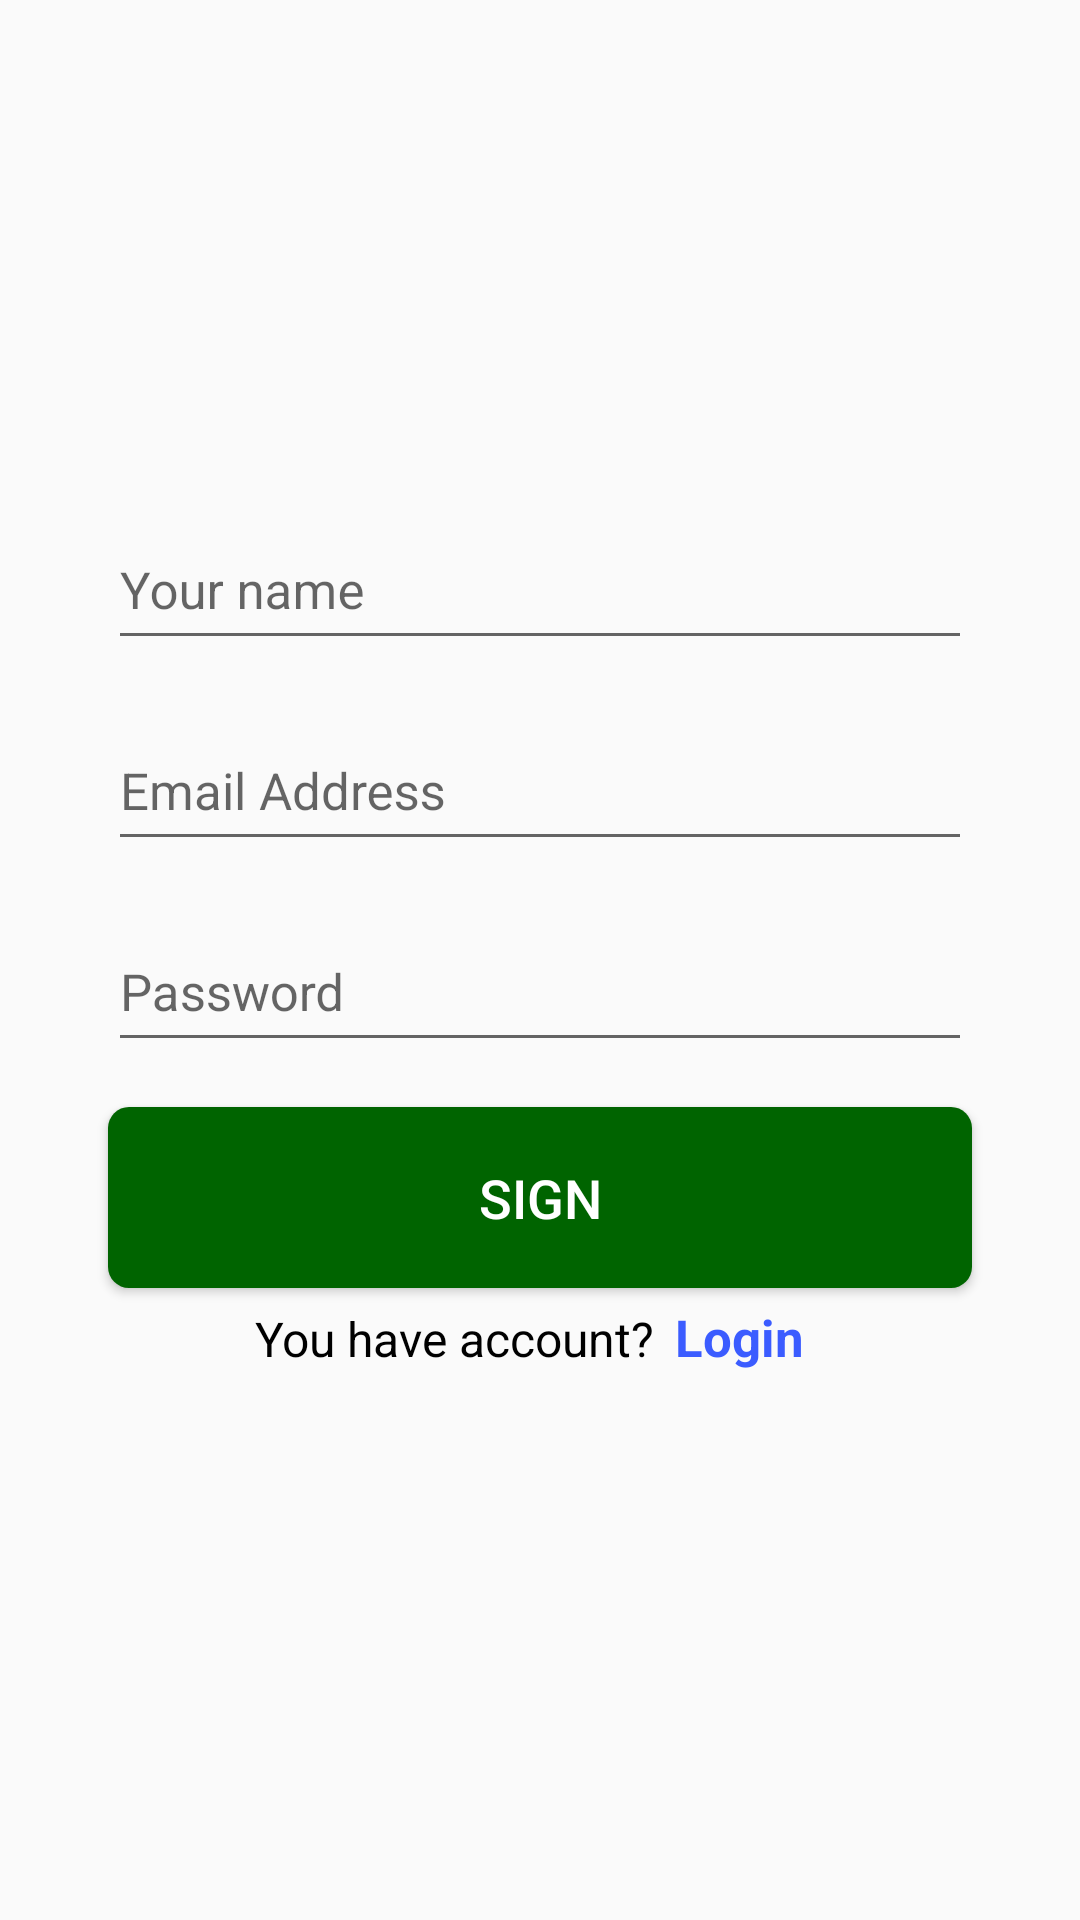

Here is an Android app screen rendered from its layout file. Give the layout XML and the strings, colors and styles it references.
<!-- AndroidManifest.xml: application theme AppTheme -->
<!-- res/layout/fragment_signup.xml -->
<?xml version="1.0" encoding="utf-8"?>
<androidx.constraintlayout.widget.ConstraintLayout xmlns:android="http://schemas.android.com/apk/res/android"
    xmlns:app="http://schemas.android.com/apk/res-auto"
    xmlns:tools="http://schemas.android.com/tools"
    android:layout_width="match_parent"
    android:layout_height="match_parent"
    tools:context=".Login.LoginActivity">


    <com.google.android.material.textfield.TextInputLayout
        android:id="@+id/textInputLayout"
        android:layout_width="0dp"
        android:layout_height="60dp"
        app:layout_constraintEnd_toStartOf="@+id/guideline3"
        app:layout_constraintStart_toStartOf="@+id/guideline2"
        app:layout_constraintTop_toTopOf="@+id/guideline1">

        <EditText
            android:id="@+id/edt_name"
            android:layout_width="match_parent"
            android:layout_height="match_parent"
            android:hint="Your name"
            android:inputType="text"
            android:textColor="@color/black"
            android:textSize="17dp" />
    </com.google.android.material.textfield.TextInputLayout>

    <com.google.android.material.textfield.TextInputLayout
        android:id="@+id/textInputLayout2"
        android:layout_width="0dp"
        android:layout_height="60dp"
        android:layout_marginTop="7dp"
        app:layout_constraintEnd_toStartOf="@+id/guideline3"
        app:layout_constraintStart_toStartOf="@+id/guideline2"
        app:layout_constraintTop_toBottomOf="@+id/textInputLayout">

        <EditText
           android:id="@+id/edt_email"
            android:layout_width="match_parent"
            android:layout_height="match_parent"
            android:hint="Email Address"
            android:inputType="text"
            android:textColor="@color/black"
            android:textSize="17dp" />
    </com.google.android.material.textfield.TextInputLayout>

    <com.google.android.material.textfield.TextInputLayout
        android:id="@+id/textInputLayout3"
        android:layout_width="0dp"
        android:layout_height="60dp"
        android:layout_marginTop="7dp"
        app:layout_constraintEnd_toStartOf="@+id/guideline3"
        app:layout_constraintStart_toStartOf="@+id/guideline2"
        app:layout_constraintTop_toBottomOf="@+id/textInputLayout2">

        <EditText
            android:id="@+id/edt_password"
            android:layout_width="match_parent"
            android:layout_height="match_parent"
            android:hint="Password"
            android:inputType="textPassword"
            android:textColor="@color/black"
            android:textSize="17dp" />
    </com.google.android.material.textfield.TextInputLayout>

    <Button
        android:id="@+id/btn_register"
        android:layout_width="0dp"
        android:layout_height="wrap_content"
        android:background="@drawable/btn_sign"
        android:padding="18dp"
        android:text="Sign"
        android:textColor="@color/white"
        android:textSize="18dp"
        android:layout_marginTop="15dp"
        app:layout_constraintEnd_toStartOf="@+id/guideline3"
        app:layout_constraintStart_toStartOf="@+id/guideline2"
        app:layout_constraintTop_toBottomOf="@+id/textInputLayout3" />

    <LinearLayout
        android:layout_width="wrap_content"
        android:layout_height="wrap_content"
        android:layout_margin="5dp"
        android:orientation="horizontal"
        app:layout_constraintEnd_toEndOf="parent"
        app:layout_constraintStart_toStartOf="parent"
        app:layout_constraintTop_toBottomOf="@+id/btn_register">


        <TextView
            android:id="@+id/txt_sign_only_text"
            android:layout_width="wrap_content"
            android:layout_height="wrap_content"
            android:textColor="@color/black"
            android:text="You have account?"
            android:textSize="16dp" />
        <TextView
            android:id="@+id/txt_login"
            android:layout_width="wrap_content"
            android:layout_height="wrap_content"
            android:layout_marginHorizontal="7dp"
            android:textColor="#3B5CFF"
            android:textSize="17dp"
            android:text="Login"
            android:textStyle="bold" />

    </LinearLayout>

    <androidx.constraintlayout.widget.Guideline
        android:id="@+id/guideline2"
        android:layout_width="wrap_content"
        android:layout_height="wrap_content"
        android:orientation="vertical"
        app:layout_constraintGuide_percent="0.1" />

    <androidx.constraintlayout.widget.Guideline
        android:id="@+id/guideline3"
        android:layout_width="wrap_content"
        android:layout_height="wrap_content"
        android:orientation="vertical"
        app:layout_constraintGuide_percent="0.9" />

    <androidx.constraintlayout.widget.Guideline
        android:id="@+id/guideline1"
        android:layout_width="wrap_content"
        android:layout_height="wrap_content"
        android:orientation="horizontal"
        app:layout_constraintGuide_percent="0.25" />


</androidx.constraintlayout.widget.ConstraintLayout>
<!-- resources referenced by this layout -->
<resources>
  <color name="black">#000000</color>
  <color name="white">#FFFFFF</color>
  <!-- drawable btn_sign (drawable) -->
  <?xml version="1.0" encoding="utf-8"?>
  <selector xmlns:android="http://schemas.android.com/apk/res/android">
  
      <item android:state_pressed="false">
          <shape>
              <solid android:color="@color/dark_green"/>
              <corners android:radius="7dp"/>
  
          </shape>
      </item>
  
  </selector>
  <style name="AppTheme" parent="Theme.AppCompat.Light.NoActionBar">
          
          <item name="colorPrimary">@color/colorPrimary</item>
          <item name="colorPrimaryDark">@color/colorPrimaryDark</item>
          <item name="colorAccent">@color/colorAccent</item>
      </style>
  <color name="dark_green">#006400</color>
  <color name="colorPrimary">#008577</color>
  <color name="colorPrimaryDark">#00574B</color>
  <color name="colorAccent">#248F06</color>
</resources>
